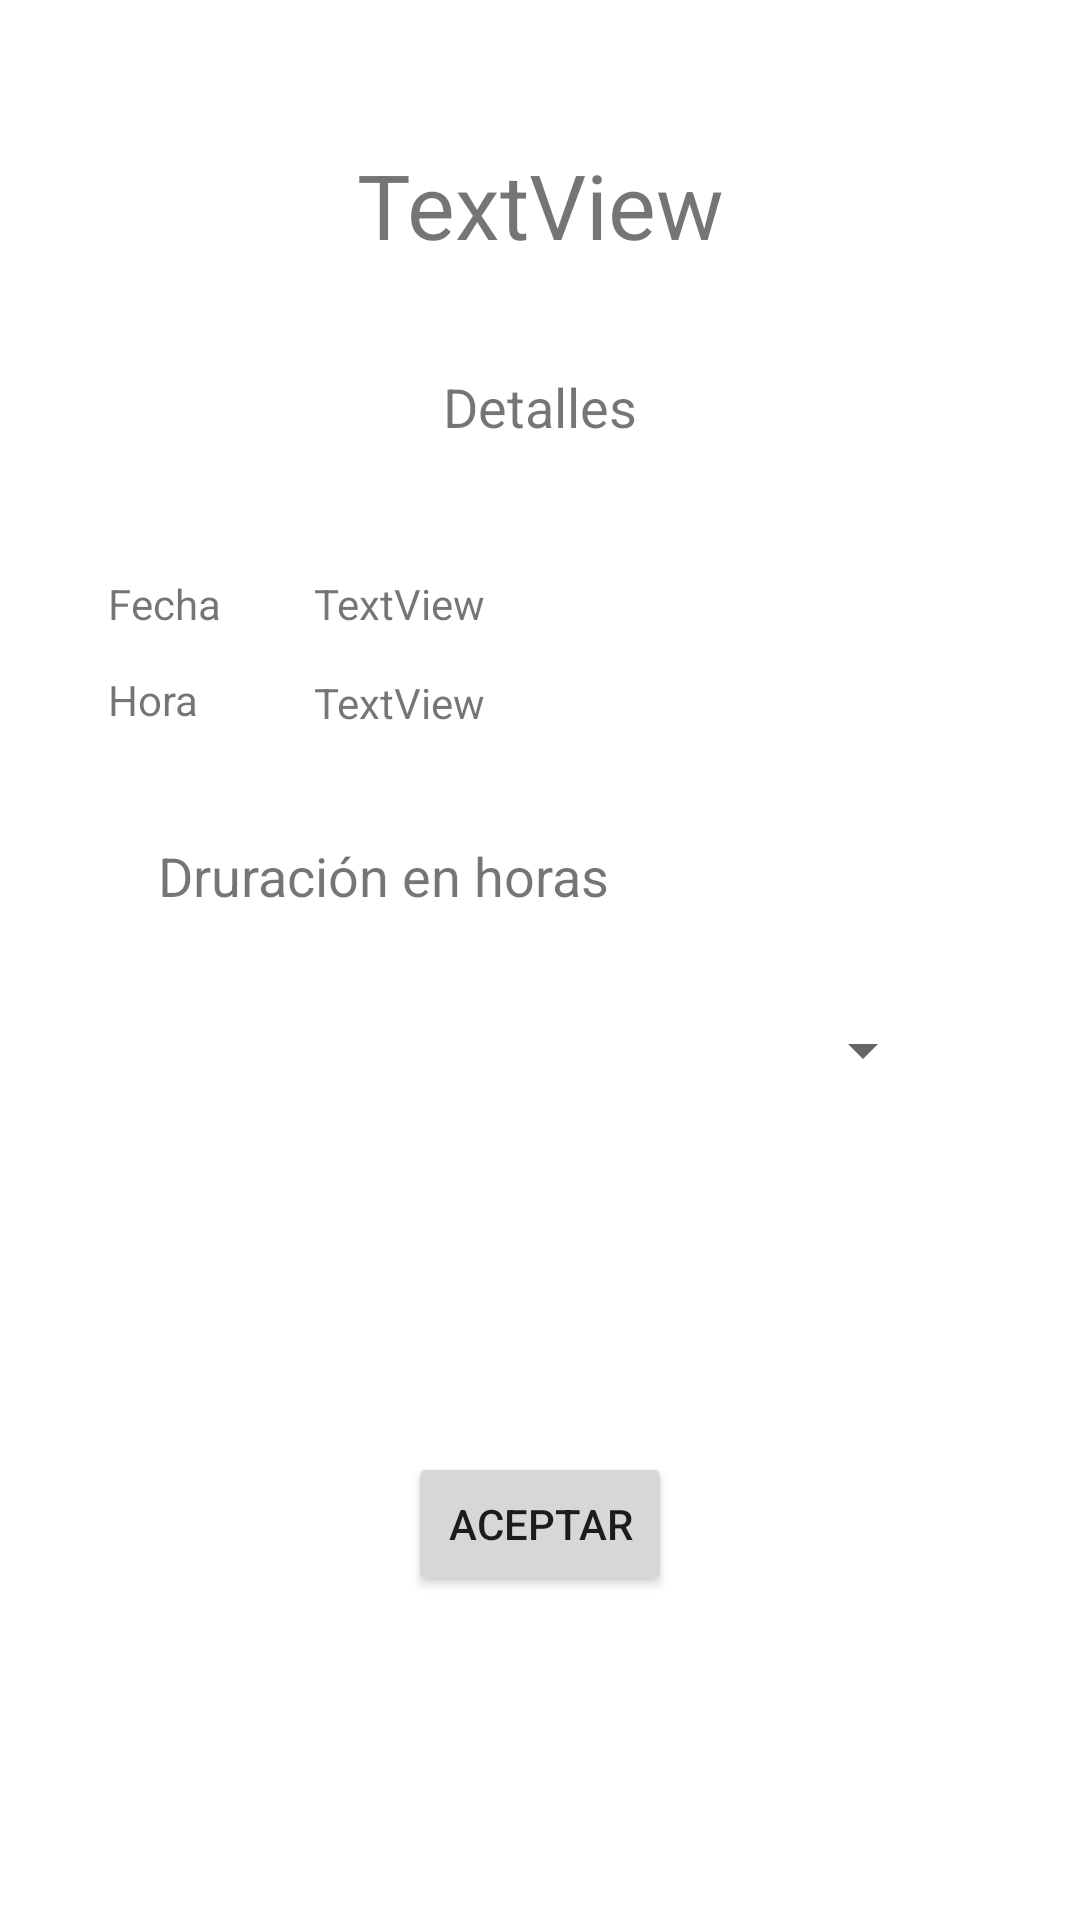

Write the Android layout XML for this screen, with the resource values it uses.
<!-- AndroidManifest.xml: application theme Theme.Fixerapp -->
<!-- res/layout/activity_acept_service.xml -->
<?xml version="1.0" encoding="utf-8"?>
<androidx.constraintlayout.widget.ConstraintLayout xmlns:android="http://schemas.android.com/apk/res/android"
    xmlns:app="http://schemas.android.com/apk/res-auto"
    xmlns:tools="http://schemas.android.com/tools"
    android:layout_width="match_parent"
    android:layout_height="match_parent"
    tools:context=".aceptService">

    <TextView
        android:id="@+id/txtacSer"
        android:layout_width="wrap_content"
        android:layout_height="wrap_content"
        android:layout_marginTop="48dp"
        android:text="TextView"
        android:textSize="30sp"
        app:layout_constraintEnd_toEndOf="parent"
        app:layout_constraintStart_toStartOf="parent"
        app:layout_constraintTop_toTopOf="parent" />

    <Button
        android:id="@+id/bt_acept"
        android:layout_width="wrap_content"
        android:layout_height="wrap_content"
        android:layout_marginBottom="108dp"
        android:onClick="click"
        android:text="Aceptar"
        app:layout_constraintBottom_toBottomOf="parent"
        app:layout_constraintEnd_toEndOf="parent"
        app:layout_constraintStart_toStartOf="parent" />

    <Spinner
        android:id="@+id/spinner"
        android:layout_width="263dp"
        android:layout_height="68dp"
        android:layout_marginTop="12dp"
        android:dropDownWidth="wrap_content"
        app:layout_constraintEnd_toEndOf="parent"
        app:layout_constraintStart_toStartOf="parent"
        app:layout_constraintTop_toBottomOf="@+id/textView6" />

    <TextView
        android:id="@+id/textView6"
        android:layout_width="wrap_content"
        android:layout_height="wrap_content"
        android:layout_marginLeft="4dp"
        android:layout_marginStart="4dp"
        android:layout_marginTop="36dp"
        android:text="Druración en horas"
        android:textSize="18sp"
        app:layout_constraintStart_toStartOf="@+id/spinner"
        app:layout_constraintTop_toBottomOf="@+id/txt_acepHour" />

    <TextView
        android:id="@+id/txt_acepDet"
        android:layout_width="wrap_content"
        android:layout_height="wrap_content"
        android:layout_marginTop="35dp"
        android:text="Detalles"
        android:textSize="18sp"
        app:layout_constraintEnd_toEndOf="parent"
        app:layout_constraintStart_toStartOf="parent"
        app:layout_constraintTop_toBottomOf="@+id/txtacSer" />

    <TextView
        android:id="@+id/textView8"
        android:layout_width="wrap_content"
        android:layout_height="wrap_content"
        android:layout_marginLeft="36dp"
        android:layout_marginStart="36dp"
        android:layout_marginTop="44dp"
        android:text="Fecha"
        app:layout_constraintStart_toStartOf="parent"
        app:layout_constraintTop_toBottomOf="@+id/txt_acepDet" />

    <TextView
        android:id="@+id/txt_acepDate"
        android:layout_width="wrap_content"
        android:layout_height="wrap_content"
        android:layout_marginLeft="31dp"
        android:layout_marginStart="31dp"
        android:text="TextView"
        app:layout_constraintStart_toEndOf="@+id/textView8"
        app:layout_constraintTop_toTopOf="@+id/textView8" />

    <TextView
        android:id="@+id/textView13"
        android:layout_width="wrap_content"
        android:layout_height="wrap_content"
        android:layout_marginTop="13dp"
        android:text="Hora"
        app:layout_constraintStart_toStartOf="@+id/textView8"
        app:layout_constraintTop_toBottomOf="@+id/textView8" />

    <TextView
        android:id="@+id/txt_acepHour"
        android:layout_width="wrap_content"
        android:layout_height="wrap_content"
        android:layout_marginTop="14dp"
        android:text="TextView"
        app:layout_constraintStart_toStartOf="@+id/txt_acepDate"
        app:layout_constraintTop_toBottomOf="@+id/txt_acepDate" />
</androidx.constraintlayout.widget.ConstraintLayout>
<!-- resources referenced by this layout -->
<resources>
  <style name="Theme.Fixerapp" parent="Theme.MaterialComponents.DayNight.DarkActionBar">
          
          <item name="colorPrimary">@color/purple_500</item>
          <item name="colorPrimaryVariant">@color/purple_700</item>
          <item name="colorOnPrimary">@color/white</item>
          
          <item name="colorSecondary">@color/teal_200</item>
          <item name="colorSecondaryVariant">@color/teal_700</item>
          <item name="colorOnSecondary">@color/black</item>
          
          <item name="android:statusBarColor" tools:targetApi="l">?attr/colorPrimaryVariant</item>
          
      </style>
  <color name="purple_500">#90bf01</color>
  <color name="purple_700">#90bf01</color>
  <color name="white">#FFFFFFFF</color>
  <color name="teal_200">#40bfcb</color>
  <color name="teal_700">#00a7c5</color>
  <color name="black">#FF000000</color>
</resources>
